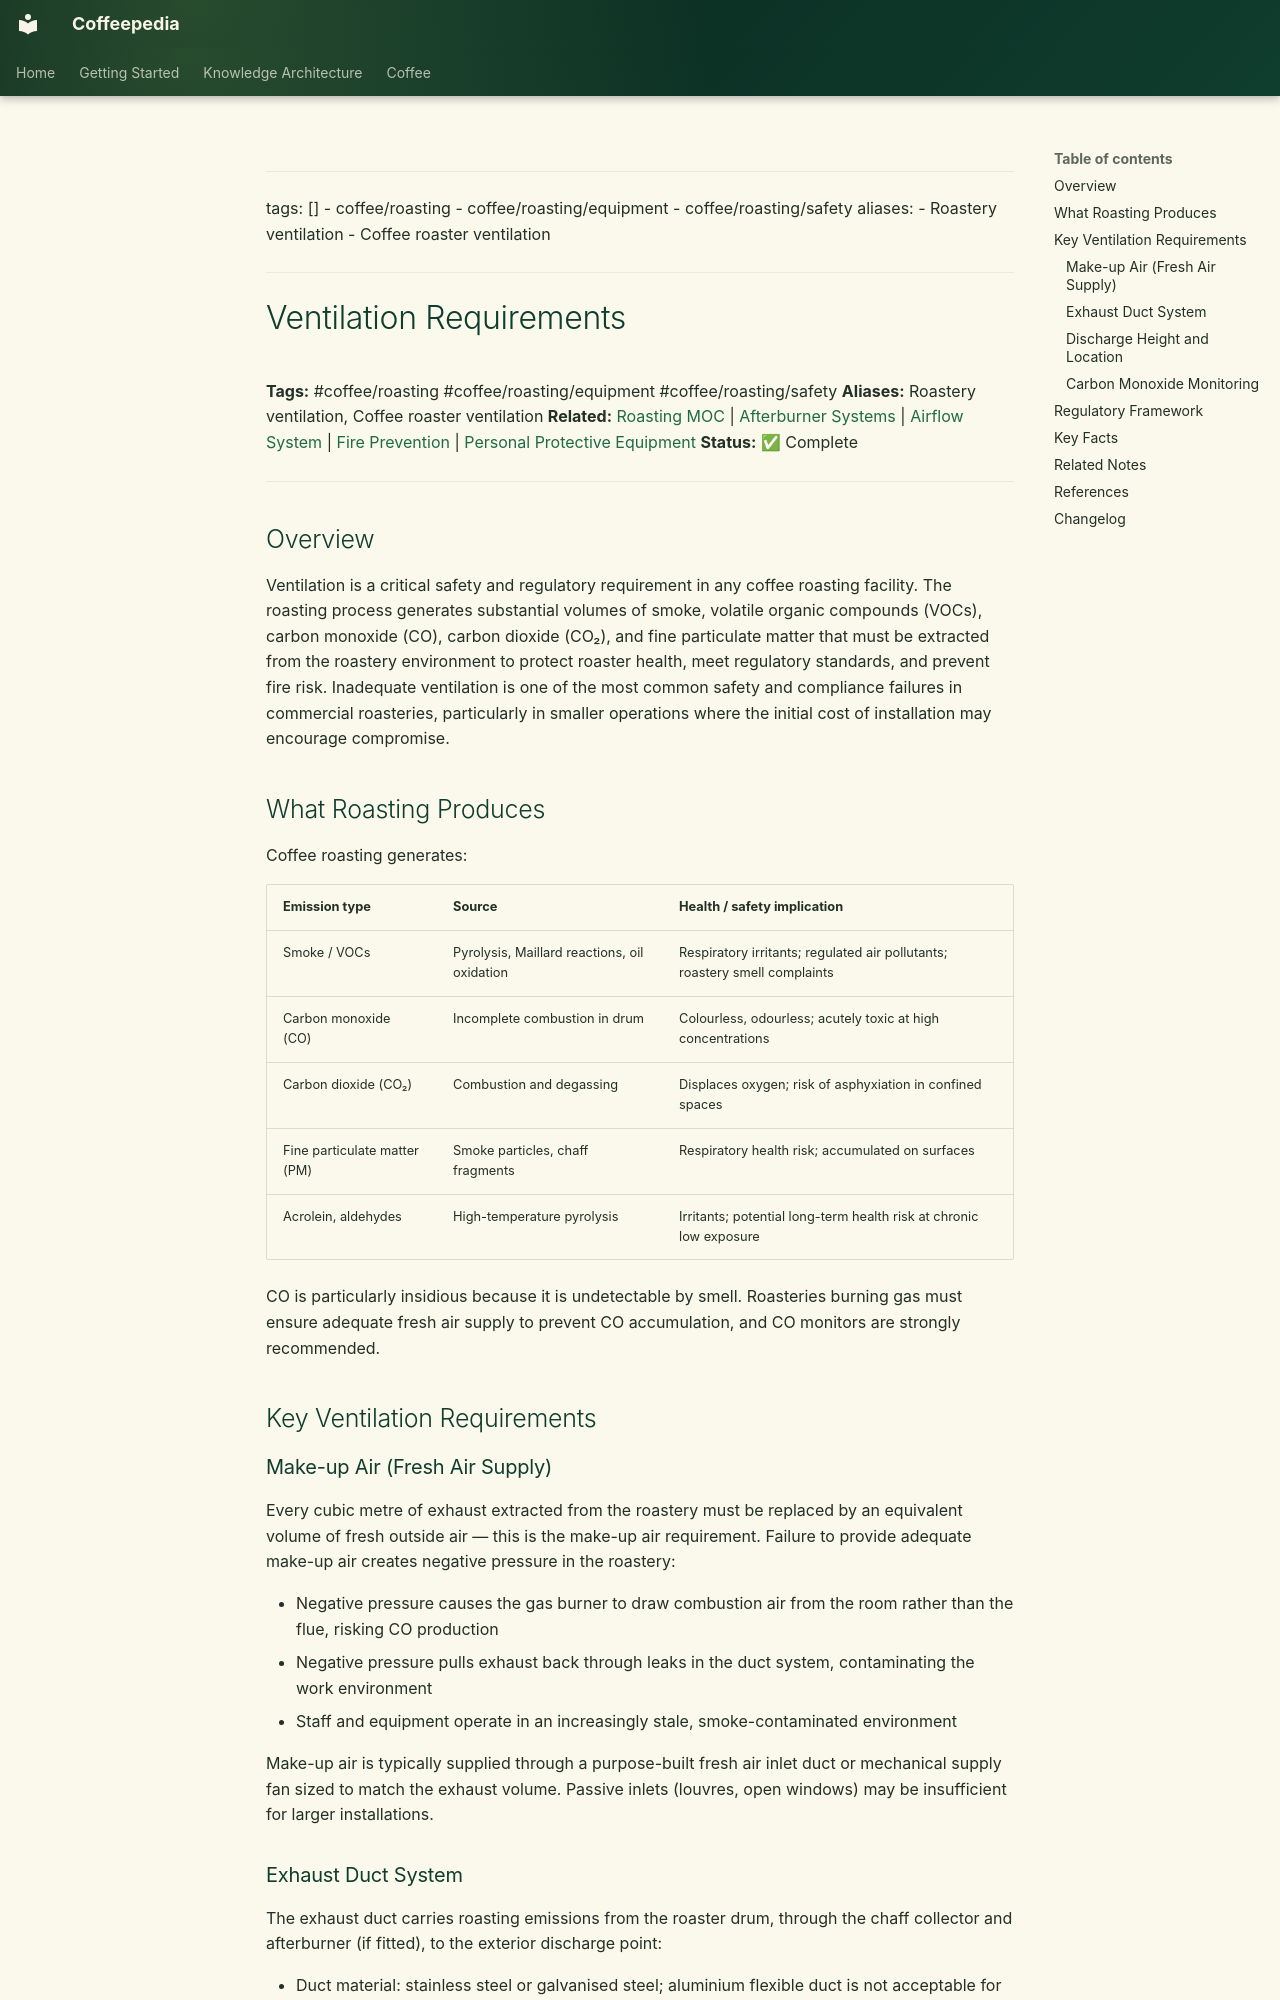

repository: Vauldt/all-about-coffee · page: coffee/coffee-roasting/ventilation-requirements/index.html · generator: mkdocs

---
tags: []
  - coffee/roasting
  - coffee/roasting/equipment
  - coffee/roasting/safety
aliases:
  - Roastery ventilation
  - Coffee roaster ventilation
---

# Ventilation Requirements

**Tags:** #coffee/roasting #coffee/roasting/equipment #coffee/roasting/safety
**Aliases:** Roastery ventilation, Coffee roaster ventilation
**Related:** [Roasting MOC](../maps-of-content/roasting-moc.md) | [Afterburner Systems](../roasting-coffee-beans/afterburner-systems.md) | [Airflow System](../roasting-coffee-beans/airflow-system.md) | [Fire Prevention](fire-prevention.md) | [Personal Protective Equipment](personal-protective-equipment.md)
**Status:** ✅ Complete

---

## Overview

Ventilation is a critical safety and regulatory requirement in any coffee roasting facility. The roasting process generates substantial volumes of smoke, volatile organic compounds (VOCs), carbon monoxide (CO), carbon dioxide (CO₂), and fine particulate matter that must be extracted from the roastery environment to protect roaster health, meet regulatory standards, and prevent fire risk. Inadequate ventilation is one of the most common safety and compliance failures in commercial roasteries, particularly in smaller operations where the initial cost of installation may encourage compromise.

## What Roasting Produces

Coffee roasting generates:

| Emission type | Source | Health / safety implication |
| :--- | :--- | :--- |
| Smoke / VOCs | Pyrolysis, Maillard reactions, oil oxidation | Respiratory irritants; regulated air pollutants; roastery smell complaints |
| Carbon monoxide (CO) | Incomplete combustion in drum | Colourless, odourless; acutely toxic at high concentrations |
| Carbon dioxide (CO₂) | Combustion and degassing | Displaces oxygen; risk of asphyxiation in confined spaces |
| Fine particulate matter (PM) | Smoke particles, chaff fragments | Respiratory health risk; accumulated on surfaces |
| Acrolein, aldehydes | High-temperature pyrolysis | Irritants; potential long-term health risk at chronic low exposure |

CO is particularly insidious because it is undetectable by smell. Roasteries burning gas must ensure adequate fresh air supply to prevent CO accumulation, and CO monitors are strongly recommended.

## Key Ventilation Requirements

### Make-up Air (Fresh Air Supply)

Every cubic metre of exhaust extracted from the roastery must be replaced by an equivalent volume of fresh outside air — this is the make-up air requirement. Failure to provide adequate make-up air creates negative pressure in the roastery:

- Negative pressure causes the gas burner to draw combustion air from the room rather than the flue, risking CO production
- Negative pressure pulls exhaust back through leaks in the duct system, contaminating the work environment
- Staff and equipment operate in an increasingly stale, smoke-contaminated environment

Make-up air is typically supplied through a purpose-built fresh air inlet duct or mechanical supply fan sized to match the exhaust volume. Passive inlets (louvres, open windows) may be insufficient for larger installations.
